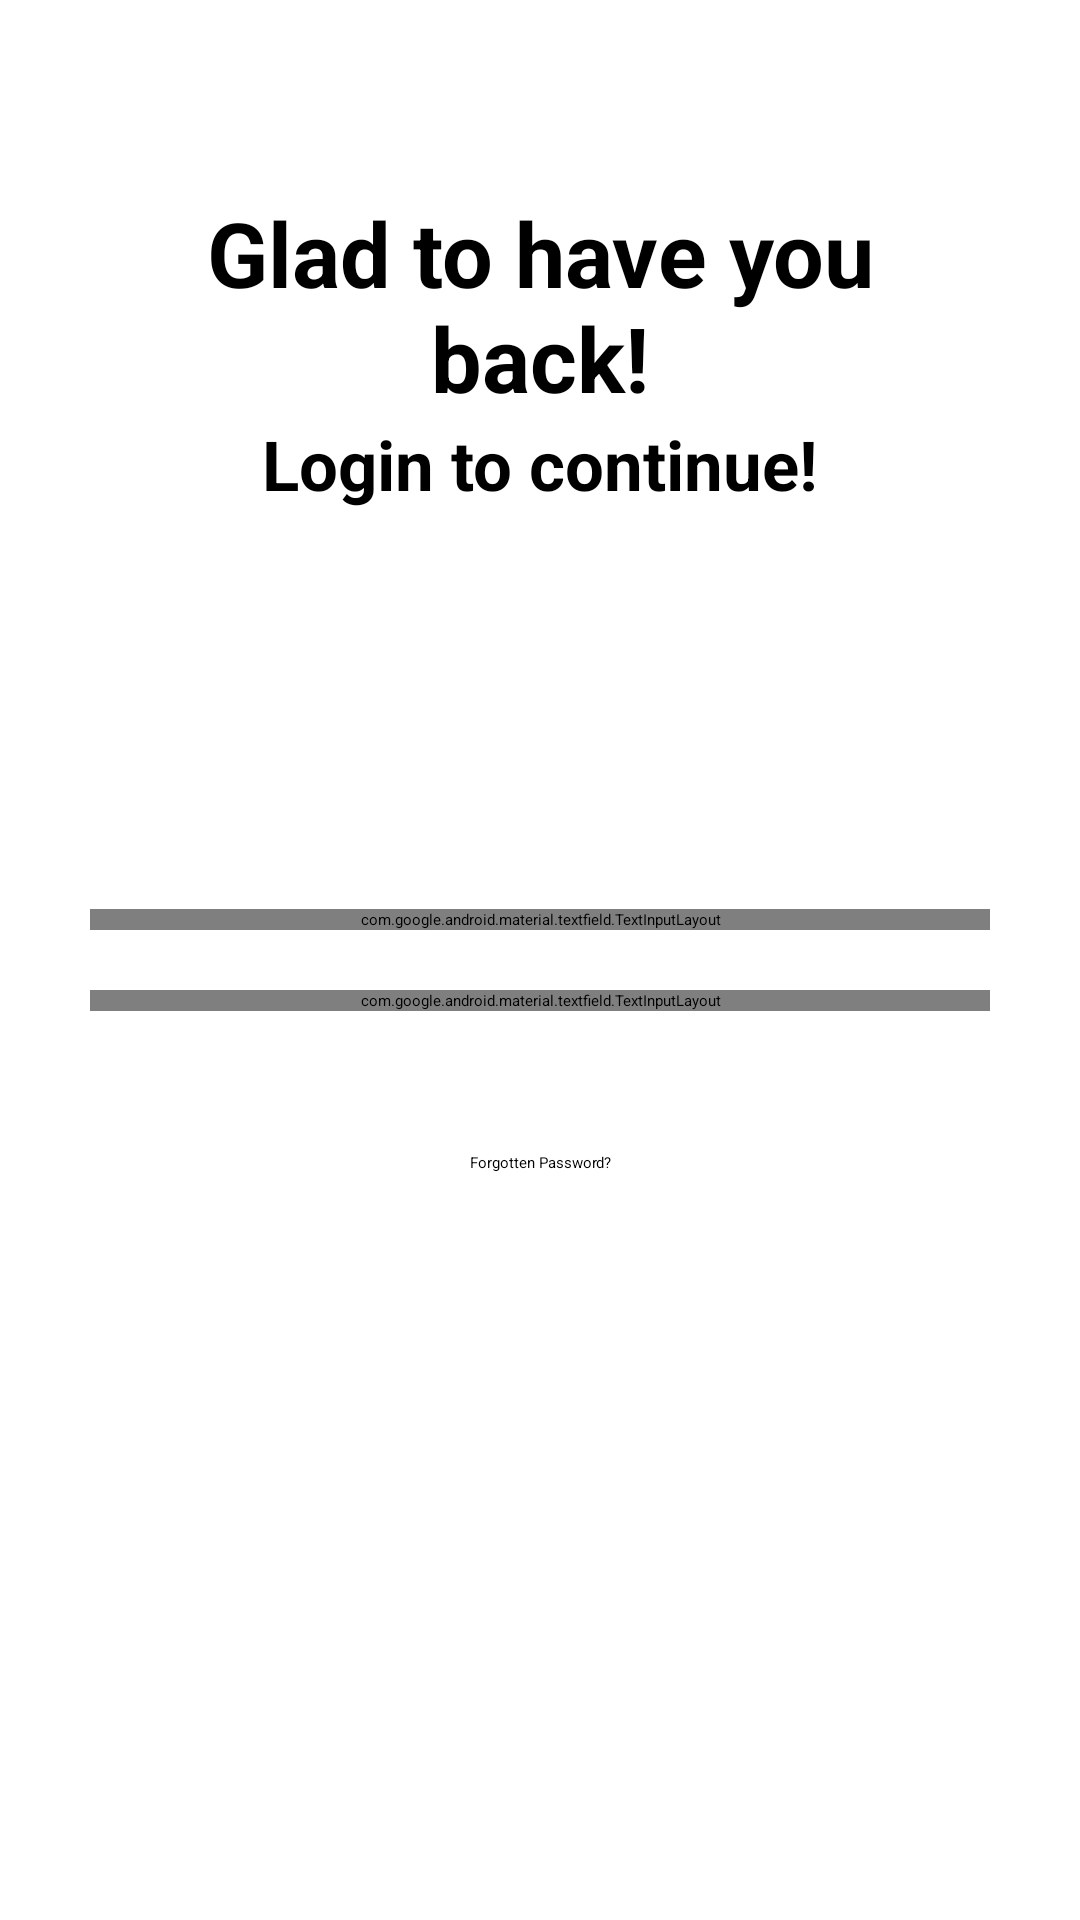

This screen was rendered from an Android layout file. Write that file and the resources it references.
<!-- AndroidManifest.xml: application theme Theme.NotesApp -->
<!-- res/layout/activity_login2.xml -->
<?xml version="1.0" encoding="utf-8"?>
<RelativeLayout xmlns:android="http://schemas.android.com/apk/res/android"
    xmlns:app="http://schemas.android.com/apk/res-auto"
    xmlns:tools="http://schemas.android.com/tools"
    android:layout_width="match_parent"
    android:layout_height="match_parent"
    tools:context=".LoginActivity">


<RelativeLayout
    android:layout_width="match_parent"
    android:layout_height="wrap_content"
    android:id="@+id/centerline"
    android:layout_centerInParent="true"
    >
</RelativeLayout>


<LinearLayout
    android:layout_width="match_parent"
    android:layout_height="wrap_content"
     android:layout_marginRight="30dp"
    android:layout_marginLeft= "30dp"
    android:layout_above="@+id/centerline"
    android:layout_marginBottom="150dp"
    android:orientation="vertical">
    <TextView
        android:layout_width="match_parent"
        android:layout_height="wrap_content"
        android:text="@string/glad_to_have_you_back"
        android:textSize="30sp"
        android:textStyle="bold"
        android:textColor="@color/black"
        android:textAlignment="center"
        android:gravity="center_horizontal">
    </TextView>

    <TextView
        android:layout_width="match_parent"
        android:layout_height="wrap_content"
        android:text="@string/login_to_continue"
        android:textSize="23sp"
        android:textStyle="bold"
        android:textColor="@color/black"
        android:textAlignment="center"
        android:gravity="center_horizontal">
    </TextView>
</LinearLayout>

    <com.google.android.material.textfield.TextInputLayout
        android:layout_width="match_parent"
        android:layout_height="wrap_content"
        android:layout_above="@+id/centerline"
        android:layout_marginBottom="10dp"
        android:id="@+id/email"
        android:layout_marginRight="30dp"
        android:layout_marginLeft="30dp"
        >

<EditText
    android:layout_width="match_parent"
    android:layout_height="wrap_content"
    android:id="@+id/loginemail"
    android:hint="@string/enter_email_adress_or_username"
    android:inputType="textEmailAddress"
    android:autofillHints="Email/Username">

</EditText>
    </com.google.android.material.textfield.TextInputLayout>


    <com.google.android.material.textfield.TextInputLayout
        android:layout_width="match_parent"
        android:layout_height="wrap_content"
        android:layout_below="@+id/centerline"
        android:layout_marginTop="10dp"
        android:id="@+id/password"
        android:layout_marginRight="30dp"
        android:layout_marginLeft="30dp"
        app:passwordToggleEnabled="true"
        >

        <EditText
            android:layout_width="match_parent"
            android:layout_height="wrap_content"
            android:id="@+id/loginpassword"
            android:hint="Enter your Password  "
            android:inputType="textPassword"
            >

        </EditText>

   </com.google.android.material.textfield.TextInputLayout>

    <RelativeLayout
        android:layout_width="match_parent"
        android:layout_height="wrap_content"

        android:layout_marginLeft="30dp"
        android:layout_marginRight="30dp"
        android:layout_marginTop="30dp"
        android:layout_below="@+id/password"
        android:id="@+id/login"
        >
        <Button
            android:layout_width="match_parent"
            android:layout_height="wrap_content"
            android:id="@+id/loginButton"
            android:background="@drawable/roundshapedbutton"
            android:text="Log in"
            android:layout_centerInParent="true"
            android:textColor="@color/colorTextIcons"/>

    </RelativeLayout>


    <TextView
            android:layout_width="match_parent"
            android:layout_height="wrap_content"
            android:layout_below="@+id/login"
           android:layout_marginRight="20dp"
           android:layout_marginLeft="20dp"
        android:id="@+id/forgotpassword"
        android:layout_marginTop="10dp"
        android:text="Forgotten Password?"
        android:textColor="@color/black"
        android:textAlignment="center"


        android:gravity="center_horizontal">
    </TextView>

    <RelativeLayout
        android:layout_width="match_parent"
        android:layout_height="wrap_content"

        android:layout_marginLeft="30dp"
        android:layout_marginRight="30dp"
        android:layout_marginBottom="30dp"
     android:layout_alignParentBottom="true"
        android:id="@+id/signup"
        >
        <Button
            android:layout_width="match_parent"
            android:layout_height="wrap_content"
            android:id="@+id/signupButton"
            android:background="@drawable/roundshapedbutton"
            android:text="New User? Sign up!"
            android:layout_centerInParent="true"
            android:textColor="@color/colorTextIcons"/>

    </RelativeLayout>

</RelativeLayout>
<!-- resources referenced by this layout -->
<resources>
  <color name="black">#FF000000</color>
  <string name="enter_email_adress_or_username">Enter Email Adress or Username</string>
  <string name="glad_to_have_you_back">Glad to have you back!</string>
  <string name="login_to_continue">Login to continue!</string>
</resources>
